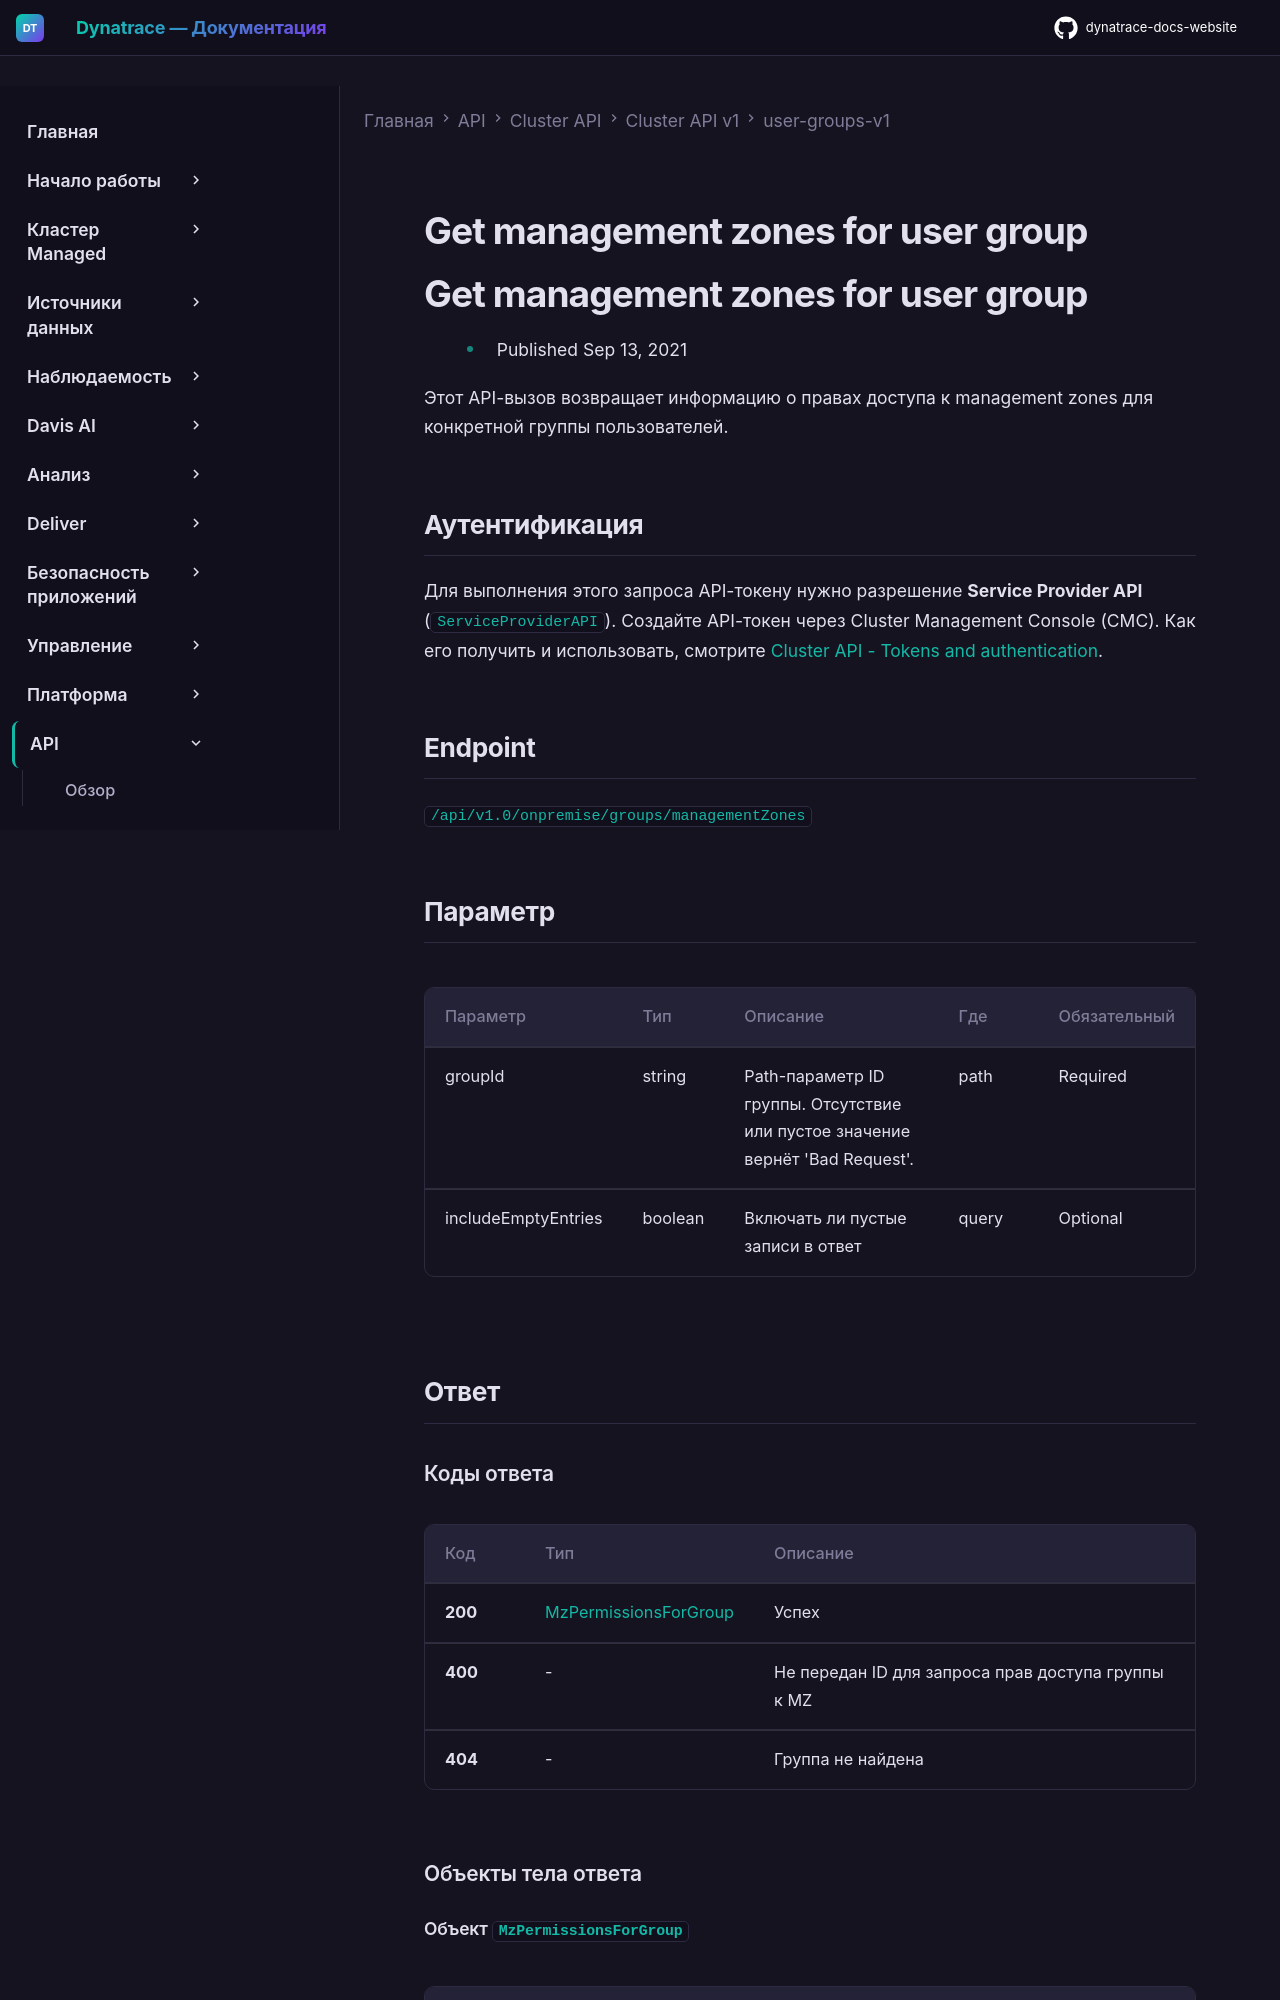

repository: Yerkebulan-Ardabayev/dynatrace-docs-website · page: managed-ru/dynatrace-api/cluster-api/cluster-api-v1/user-groups-v1/get-group-mz/index.html · generator: mkdocs

---
title: Get management zones for user group
source: https://docs.dynatrace.com/managed/dynatrace-api/cluster-api/cluster-api-v1/user-groups-v1/get-group-mz
scraped: 2026-05-12T12:12:27.836583
---

# Get management zones for user group

# Get management zones for user group

* Published Sep 13, 2021

Этот API-вызов возвращает информацию о правах доступа к management zones для конкретной группы пользователей.

## Аутентификация

Для выполнения этого запроса API-токену нужно разрешение **Service Provider API** (`ServiceProviderAPI`). Создайте API-токен через Cluster Management Console (CMC). Как его получить и использовать, смотрите [Cluster API - Tokens and authentication](/managed/dynatrace-api/cluster-api/cluster-api-authentication "Как пройти аутентификацию для работы с Dynatrace Cluster API.").

## Endpoint

`/api/v1.0/onpremise/groups/managementZones`
